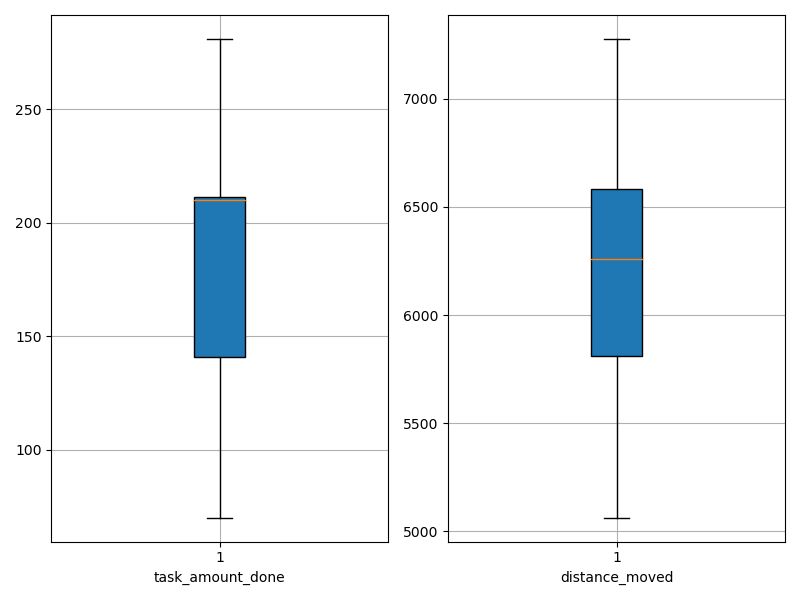

Values plotted in this chart, from the file beside it:
agent_id, task_amount_done, distance_moved
0, 141.0, 6701
1, 281.0, 5600
2, 140.0, 6543
3, 70.0, 7276
4, 212.0, 5315
5, 212.0, 5064
6, 210.0, 5253
7, 210.0, 5980
8, 210.0, 6376
9, 140.0, 7011
10, 210.0, 5918
11, 141.0, 6895
12, 207.0, 6181
13, 139.0, 5480
14, 208.0, 6337
15, 281.0, 6489
16, 280.0, 6035
17, 211.0, 6814
18, 207.0, 6356
19, 210.0, 5879
